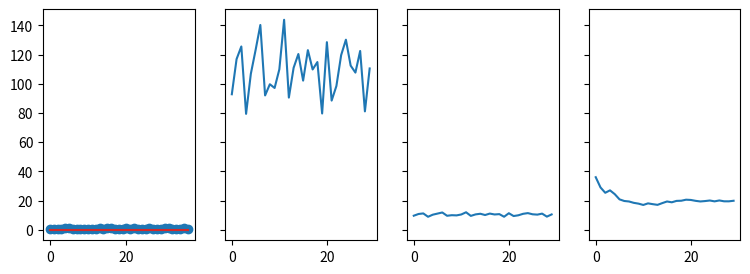

Python code for this plot:

import re
import matplotlib.pyplot as plt
import random

import numpy
CANT_REPETICIONES = 30
posibilidades = []

promedios = []

variancas = []
desvios = []
suma_promedios = 0
frecuenciaAbs = []

frecuenciaRelativa = []




for i in range(37):
    posibilidades.append(i)
    frecuenciaAbs.append(0)


def sumarFrecuencia():

    for index in Tirada:
        
        frecuenciaAbs[index] += 1




def crearTirada():

    for i in range(CANT_REPETICIONES):
        Tirada.append(random.choice(posibilidades))




for j in range(CANT_REPETICIONES):
    
    Tirada = []
        
    crearTirada()

    sumarFrecuencia()


    suma_promedios += random.choice(posibilidades) # => El promedio es por tirada?

    promedios.append(suma_promedios/(j+1))
    variancas.append(numpy.var(Tirada))
    desvios.append(numpy.std(Tirada))


for cantidad in frecuenciaAbs:
    frecuenciaRelativa.append(cantidad/CANT_REPETICIONES)

    
   




#plt.plot(frecuenciaRelativa)

fig, ax = plt.subplots(1, 4, figsize=(9, 3), sharey=True)



ax[0].stem(posibilidades, frecuenciaRelativa)

#ax.set(xlim=(0, 36), xticks=numpy.arange(0, 37),
       #ylim=(25, 29), yticks=numpy.arange(26, 29))

ax[1].plot(variancas)
ax[2].plot(desvios)
ax[3].plot(promedios)



plt.show()